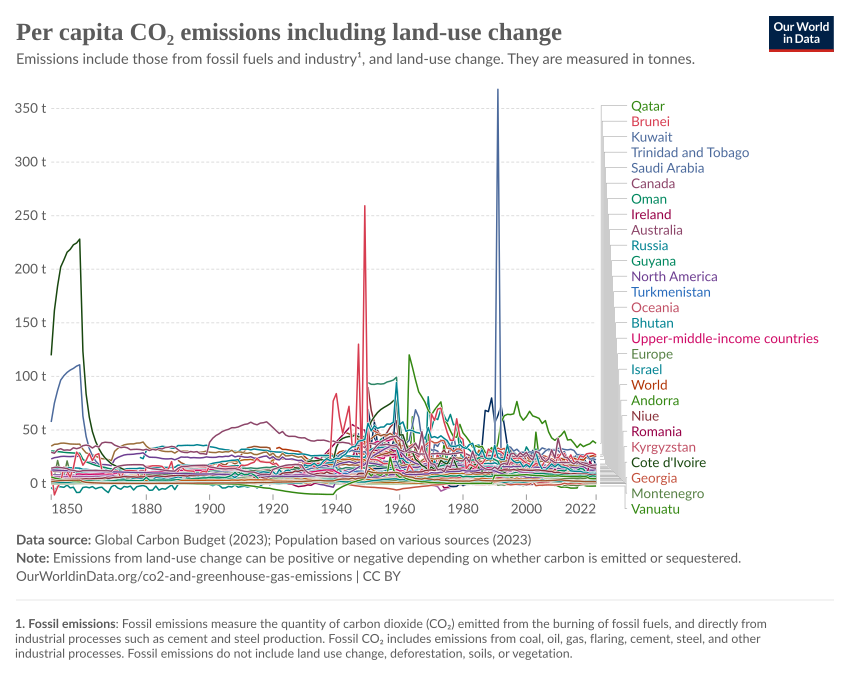

The data file committed next to this chart (first rows):
Entity, Code, Year, Annual CO₂ emissions including land-use …
Afghanistan, AFG, 1949, 0.852
Afghanistan, AFG, 1950, 0.9853
Afghanistan, AFG, 1951, 1.087
Afghanistan, AFG, 1952, 1.198
Afghanistan, AFG, 1953, 1.321
Afghanistan, AFG, 1954, 1.411
Afghanistan, AFG, 1955, 1.531
Afghanistan, AFG, 1956, 1.623
Afghanistan, AFG, 1957, 1.731
Afghanistan, AFG, 1958, 1.832
Afghanistan, AFG, 1959, 1.884
Afghanistan, AFG, 1960, 2.066
Afghanistan, AFG, 1961, 1.794
Afghanistan, AFG, 1962, 1.595
Afghanistan, AFG, 1963, 1.537
Afghanistan, AFG, 1964, 1.186
Afghanistan, AFG, 1965, 1.17
Afghanistan, AFG, 1966, 1.255
Afghanistan, AFG, 1967, 0.9777
Afghanistan, AFG, 1968, 0.8628
Afghanistan, AFG, 1969, 0.7363
Afghanistan, AFG, 1970, 0.7937
Afghanistan, AFG, 1971, 0.7111
Afghanistan, AFG, 1972, 0.6166
Afghanistan, AFG, 1973, 0.5352
Afghanistan, AFG, 1974, 0.5078
Afghanistan, AFG, 1975, 0.4833
Afghanistan, AFG, 1976, 0.4415
Afghanistan, AFG, 1977, 0.4373
Afghanistan, AFG, 1978, 0.38
Afghanistan, AFG, 1979, 0.3929
Afghanistan, AFG, 1980, 0.3553
Afghanistan, AFG, 1981, 0.4268
Afghanistan, AFG, 1982, 0.4303
Afghanistan, AFG, 1983, 0.473
Afghanistan, AFG, 1984, 0.4619
Afghanistan, AFG, 1985, 0.4874
Afghanistan, AFG, 1986, 0.4258
Afghanistan, AFG, 1987, 0.4045
Afghanistan, AFG, 1988, 0.3752
Afghanistan, AFG, 1989, 0.3474
Afghanistan, AFG, 1990, 0.2069
Afghanistan, AFG, 1991, 0.1803
Afghanistan, AFG, 1992, -0.01308
Afghanistan, AFG, 1993, -0.1826
Afghanistan, AFG, 1994, -0.1399
Afghanistan, AFG, 1995, -0.06332
Afghanistan, AFG, 1996, 0.07818
Afghanistan, AFG, 1997, 0.2876
Afghanistan, AFG, 1998, 0.04743
Afghanistan, AFG, 1999, 0.02045
Afghanistan, AFG, 2000, 0.01047
Afghanistan, AFG, 2001, 0.06971
Afghanistan, AFG, 2002, 0.4244
Afghanistan, AFG, 2003, 0.2355
Afghanistan, AFG, 2004, 0.1446
Afghanistan, AFG, 2005, 0.1252
Afghanistan, AFG, 2006, 0.1236
Afghanistan, AFG, 2007, 0.1359
Afghanistan, AFG, 2008, 0.1843
... 23,260 more rows
